Run: headless pygame with SDL's dummy video driver; simulated clock (each Clock.tick advances the game by its frame time, no real sleeping); random seed 0; keys injected as events and as key.get_pressed() state; no mouse input.
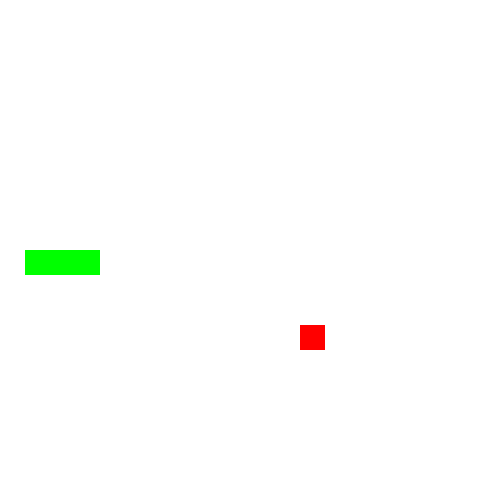
Frame 1 of 4 · flips 1–60 · no input
Frame 2 of 4 · flips 61–180 · tapped SPACE, RETURN · held RIGHT (→), D · screen unchanged from frame 1, image omitted
Frame 3 of 4 · flips 181–300 · held DOWN (↓), S · screen unchanged from frame 2, image omitted
Frame 4 of 4 · flips 301–420 · held LEFT (←), A, UP (↑), W · screen unchanged from frame 3, image omitted

The pygame program that drew these frames:

import pygame
import sys
import random
from pygame.math import Vector2
from pygame.locals import *

# class Snake():


class FOOD:
    def __init__(self):
        self.randomize()

    def draw_food(self):
        # create a rectangle
        # fruit_rect = pygame.Rect(x,y,w,h)
        fruit_rect = pygame.Rect(int(
            self.pos.x * cell_size), int(self.pos.y * cell_size), cell_size, cell_size)
        # pygame.draw.rect(surface,color,rectangle)
        pygame.draw.rect(screen, (255, 0, 0), fruit_rect)

    def randomize(self):
        self.x = random.randint(0, cell_number - 1)
        self.y = random.randint(0, cell_number - 1)
        self.pos = Vector2(self.x, self.y)
        print("muck")


class SNAKE:
    def __init__(self):
        self.body = [Vector2(3, 10), Vector2(2, 10), Vector2(1, 10)]
        self.direction = Vector2(1, 0)
        self.new_block = False

    def draw_snake(self):
        # create a rect
        # draw the snake
        for block in self.body:
            x_position = int(block.x * cell_size)
            y_position = int(block.y * cell_size)
            snake_rect = pygame.Rect(
                x_position, y_position, cell_size, cell_size)
            pygame.draw.rect(screen, (0, 255, 0), snake_rect)

    def move_snake(self):

        if self.new_block == True:
          # add a block to the snake when the snake eats the food
          # the last element of the index stays the same but we add a new element(head) to the list
            body_copy = self.body[:]
            body_copy.insert(0, body_copy[0] + self.direction)
            self.body = body_copy[:]
            self.new_block = False
        else:
            # we only want to copy the first two elements this gives 3,10 and 4,10
            # so the last element of the index(list) will be deleted
            body_copy = self.body[:-1]
            # why body_copy[0] because its the head
            body_copy.insert(0, body_copy[0] + self.direction)
            self.body = body_copy[:]

    def add_block(self):
      # add a block to the snake
        self.new_block = True


class MAIN:
    def __init__(self):
        self.snake = SNAKE()
        self.food = FOOD()

    def update(self):
        self.snake.move_snake()
        self.check_collision()
        self.check_dead()

    def draw_elements(self):
        self.snake.draw_snake()
        self.food.draw_food()

    def check_collision(self):
        if self.food.pos == self.snake.body[0]:
            self.food.randomize()
            # self.snake.add_block()
            self.snake.add_block()

    def check_dead(self):
      # check if snake hits the screen
      # we use the snake.body[0] because its the head
      # why self.snake.body[0].x because its the x position of the head (this is 2d vector) and not the x position of the head (this is a number)
        # if not 0 <= self.snake.body[0].x < cell_number:
        #     self.game_over()
        #     # check if snake hits it self
        # elif not 0 <= self.snake.body[0].y < cell_number:
        #     self.game_over()
        #     # check if snake hits the wall
        # cleaner code
        if not 0 <= self.snake.body[0].x < cell_number or not 0 <= self.snake.body[0].y < cell_number:
            self.game_over()

        # check if snake eat/collide itself
        for block in self.snake.body[1:]:
            if block == self.snake.body[0]:
                self.game_over()

    def game_over(self):
        pygame.quit()
        sys.exit()


pygame.init()
cell_size = 25
cell_number = 20
clock = pygame.time.Clock()
#  this is display surface -> only 1, displayed by default, the canvas theentire game is drawn one
screen = pygame.display.set_mode(
    [cell_number * cell_size, cell_number * cell_size])
# screen.fill([255, 255, 255])


SCREEN_UPDATE = pygame.USEREVENT
pygame.time.set_timer(SCREEN_UPDATE, 120)

main_game = MAIN()

while True:
    for event in pygame.event.get():
        if event.type == pygame.QUIT:
            pygame.quit()
            sys.exit()
        if event.type == SCREEN_UPDATE:
            main_game.update()

        if event.type == pygame.KEYDOWN:
            if event.key == pygame.K_UP:
                # if main_game.snake.direction != Vector2(0, 1):
                # much simplier way to do this
                if main_game.snake.direction.y != 1:
                    main_game.snake.direction = Vector2(0, -1)
            if event.key == pygame.K_DOWN:
                if main_game.snake.direction.y != -1:
                    main_game.snake.direction = Vector2(0, 1)
            if event.key == pygame.K_RIGHT:
                if main_game.snake.direction.x != -1:
                    main_game.snake.direction = Vector2(1, 0)
            if event.key == pygame.K_LEFT:
                if main_game.snake.direction.x != 1:
                    main_game.snake.direction = Vector2(-1, 0)

            # pygame.draw.rect(screen, pygame.Color("red"), test_rect)
    screen.fill([255, 255, 255])
    main_game.draw_elements()

    pygame.display.update()
    clock.tick(60)
